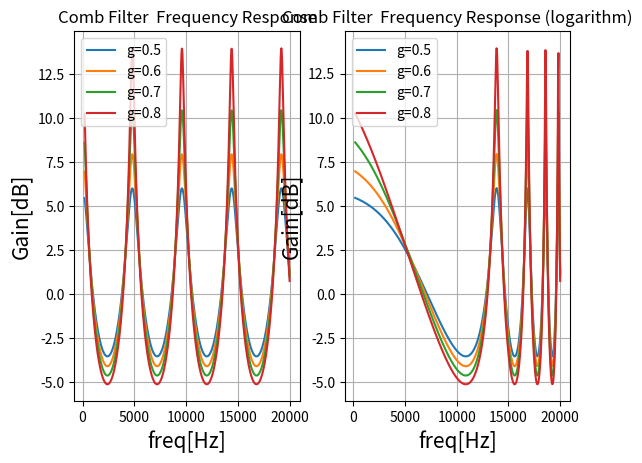

Reproduce this figure in Python.
#-------------------------------------------------------------------------------
# module_Name:Comb Filter Frequency Response
# Author: m_tsutsui
#-------------------------------------------------------------------------------

#Library_Import#############################
from numpy import*

import math, numpy as np
import matplotlib.pyplot as plt
#Library_Import_end##########################


def Hf(g):  #linear_model
    H_o=1/sqrt(g**2-2*g*cos(omega*M*T)+1)
    return  array(H_o)

def Hf_log(g):   #logarithm_model
    H_o_log=1/sqrt(g**2-2*g*cos(omega_log*M*T)+1)
    return  array(H_o_log)



if __name__ == '__main__':

    D_size=600     #Data_size

    M=10  #Memory_number

    f_min=200   #freq_min
    f_max=20000 #freq_max

    f=linspace(f_min,f_max,D_size)  #freq_vector

    omega=2*pi*f     #angular_freq
    fs=48*10**3      #sampling_freq
    T=1/fs           #sampling_interval


    f_log=2*np.logspace(2,4,D_size)     #freq_vector_logmodel
    omega_log=2*pi*f_log        #angular_freq_logmodel

    plt.figure(facecolor='w')

    plt.subplot(121)
    plt.plot(f,20*log10(Hf(0.5)))
    plt.plot(f,20*log10(Hf(0.6)))
    plt.plot(f,20*log10(Hf(0.7)))
    plt.plot(f,20*log10(Hf(0.8)))
    plt.grid()
    plt.xlabel('freq[Hz]',fontsize=15)
    plt.ylabel('Gain[dB]',fontsize=15)
    plt.legend(('g=0.5','g=0.6','g=0.7','g=0.8'))
    plt.title('Comb Filter  Frequency Response')

    plt.subplot(122)
    plt.plot(f,20*log10(Hf_log(0.5)))
    plt.plot(f,20*log10(Hf_log(0.6)))
    plt.plot(f,20*log10(Hf_log(0.7)))
    plt.plot(f,20*log10(Hf_log(0.8)))
    plt.grid()
    plt.xlabel('freq[Hz]',fontsize=15)
    plt.ylabel('Gain[dB]',fontsize=15)
    plt.legend(('g=0.5','g=0.6','g=0.7','g=0.8'))
    plt.title('Comb Filter  Frequency Response (logarithm)')

    plt.show()

